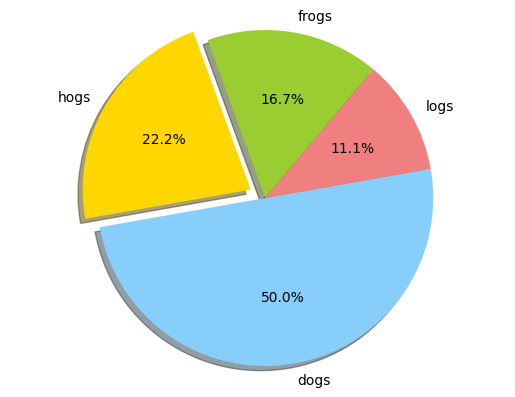

Reproduce this figure in Python.
# -*- coding: utf-8 -*-
import matplotlib.pyplot as plt
plt.rcParams['font.sans-serif']=['SimHei'] #用来正常显示中文标签
plt.rcParams['axes.unicode_minus']=False
labels='frogs','hogs','dogs','logs'
sizes=15,20,45,10
colors='yellowgreen','gold','lightskyblue','lightcoral'
explode=0,0.1,0,0
plt.pie(sizes,explode=explode,labels=labels,colors=colors,autopct='%1.1f%%',shadow=True,startangle=50)
plt.axis('equal')
plt.show()